Photos from the image-classification dataset "ukiran-kekarangan-dataset" in the GitHub repository guzpr/ukiran-kekarangan-dataset. Its 3 classes are: Karang Daun, Karang Gajah, Karang Goak.

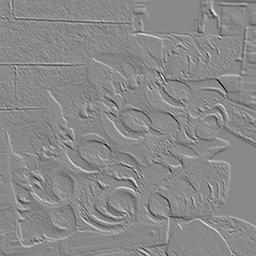
Label: Karang Daun

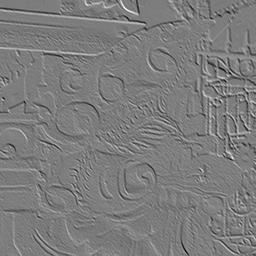
Label: Karang Goak

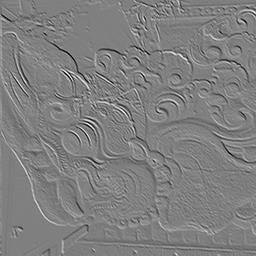
Label: Karang Gajah

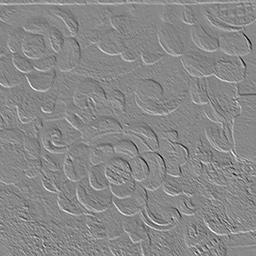
Label: Karang Daun

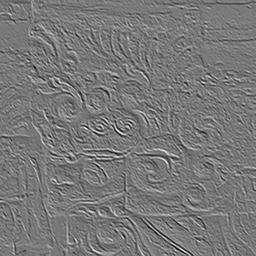
Label: Karang Goak

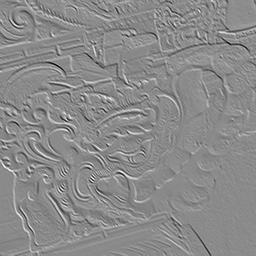
Label: Karang Gajah
